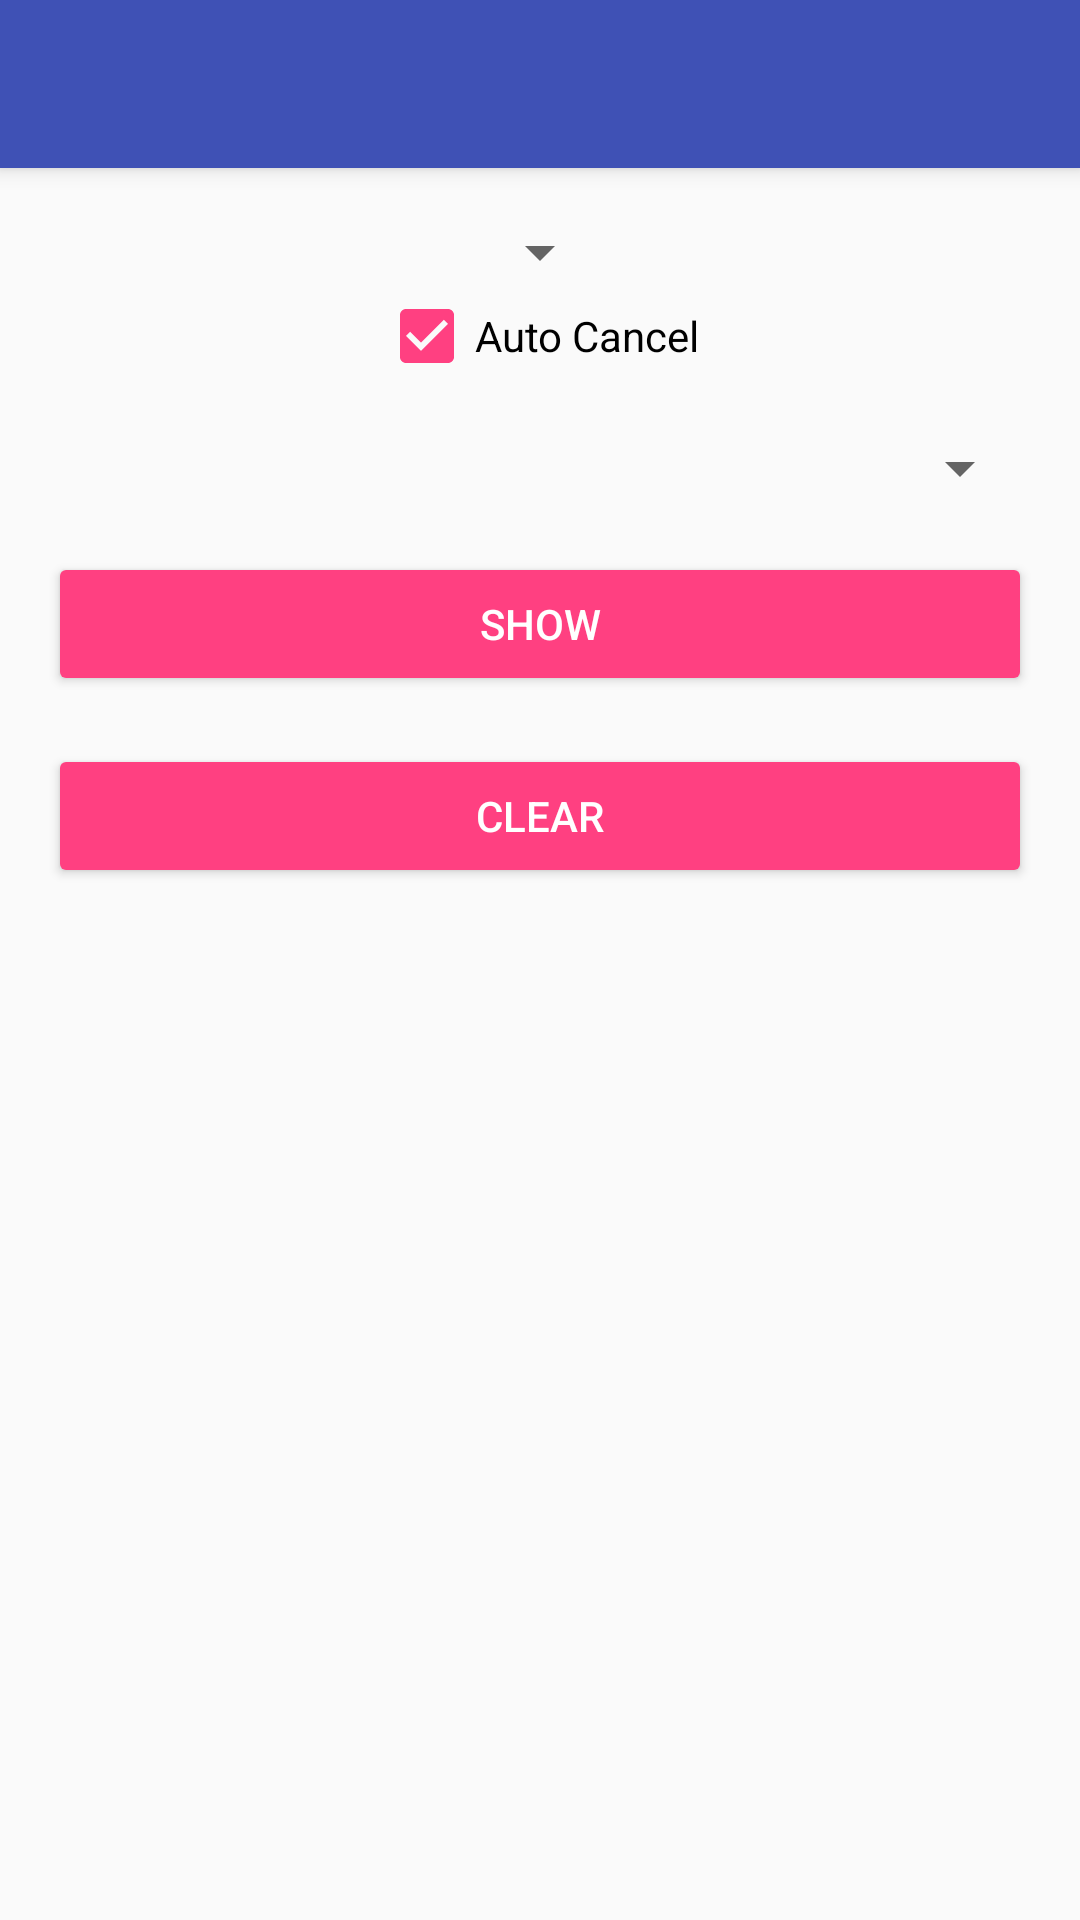

Android layout source for this screen:
<!-- AndroidManifest.xml: application theme AppTheme.NoActionBar -->
<!-- res/layout/activity_notification.xml -->
<?xml version="1.0" encoding="utf-8"?>
<android.support.design.widget.CoordinatorLayout xmlns:android="http://schemas.android.com/apk/res/android"
    xmlns:app="http://schemas.android.com/apk/res-auto"
    android:id="@+id/coordinatorLayout"
    android:layout_width="match_parent"
    android:layout_height="match_parent"
    android:fitsSystemWindows="true">

    <include
        android:id="@+id/appbar"
        layout="@layout/appbar" />

    
    <LinearLayout
        android:layout_width="match_parent"
        android:layout_height="wrap_content"
        android:gravity="center_horizontal"
        android:orientation="vertical"
        android:padding="@dimen/first_line_margin"
        app:layout_behavior="@string/appbar_scrolling_view_behavior">

        <android.support.v7.widget.AppCompatSpinner
            android:id="@+id/spFlag"
            android:layout_width="wrap_content"
            android:layout_height="wrap_content" />

        <android.support.v7.widget.AppCompatCheckBox
            android:id="@+id/cbCancel"
            android:layout_width="wrap_content"
            android:layout_height="wrap_content"
            android:checked="true"
            android:text="@string/auto_cancel"
            app:backgroundTint="@color/colorAccent" />

        <android.support.v7.widget.AppCompatSpinner
            android:id="@+id/spinner"
            android:layout_width="match_parent"
            android:layout_height="wrap_content"
            android:layout_marginTop="@dimen/first_line_margin" />

        <Button
            android:id="@+id/btnShow"
            style="@style/RaisedButton"
            android:layout_marginTop="@dimen/first_line_margin"
            android:text="@string/show" />

        <Button
            android:id="@+id/btnClear"
            style="@style/RaisedButton"
            android:layout_marginTop="@dimen/first_line_margin"
            android:text="@string/clear" />
    </LinearLayout>

</android.support.design.widget.CoordinatorLayout>
<!-- res/layout/appbar.xml (included above) -->
<?xml version="1.0" encoding="utf-8"?>
<android.support.design.widget.AppBarLayout
        android:id="@+id/appbarLayout"
        android:layout_width="match_parent"
        android:layout_height="?attr/actionBarSize"
        android:theme="@style/ThemeOverlay.AppCompat.Dark.ActionBar"
        xmlns:android="http://schemas.android.com/apk/res/android"
        xmlns:app="http://schemas.android.com/apk/res-auto">

    <android.support.v7.widget.Toolbar
            android:id="@+id/toolbar"
            android:layout_height="?attr/actionBarSize"
            android:layout_width="match_parent"
            android:minHeight="?attr/actionBarSize"
            android:background="?attr/colorPrimary"
            app:elevation="4dp"
            android:theme="@style/ThemeOverlay.AppCompat.Dark.ActionBar"
            app:popupTheme="@style/ThemeOverlay.AppCompat.Light">

    </android.support.v7.widget.Toolbar>

</android.support.design.widget.AppBarLayout>
<!-- resources referenced by this layout -->
<resources>
  <color name="colorAccent">#FF4081</color>
  <dimen name="first_line_margin">16dp</dimen>
  <string name="auto_cancel">Auto Cancel</string>
  <string name="clear">Clear</string>
  <string name="show">Show</string>
  <style name="RaisedButton" parent="Base.Widget.AppCompat.Button.Colored">
          <item name="android:layout_width">match_parent</item>
          <item name="android:layout_height">wrap_content</item>
          <item name="android:padding">@dimen/half_line_margin</item>
          <item name="android:textColor">@color/textColorPrimary</item>
      </style>
  <style name="AppTheme.NoActionBar">
          <item name="windowActionBar">false</item>
          <item name="windowNoTitle">true</item>
      </style>
  <dimen name="half_line_margin">8dp</dimen>
  <color name="textColorPrimary">#FFFFFF</color>
</resources>
